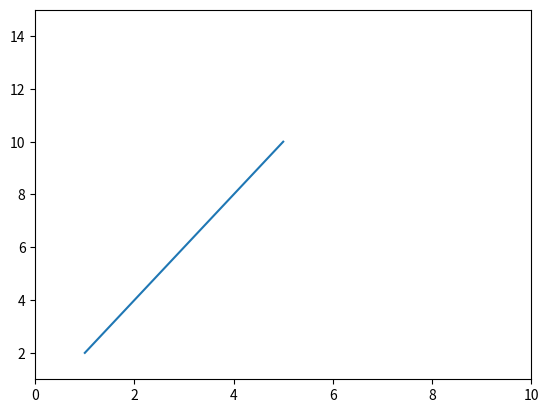

The script that saved this image:
import matplotlib.pyplot as plt

x = [1, 2, 3, 4, 5]
y = [2, 4, 6, 8, 10]

# Plotting the graph
plt.plot(x, y)

# Setting the x-axis to 1-10
# and y-axis to 1-15
plt.axis([0, 10, 1, 15])

# Showing the graph with updated axis
plt.show()